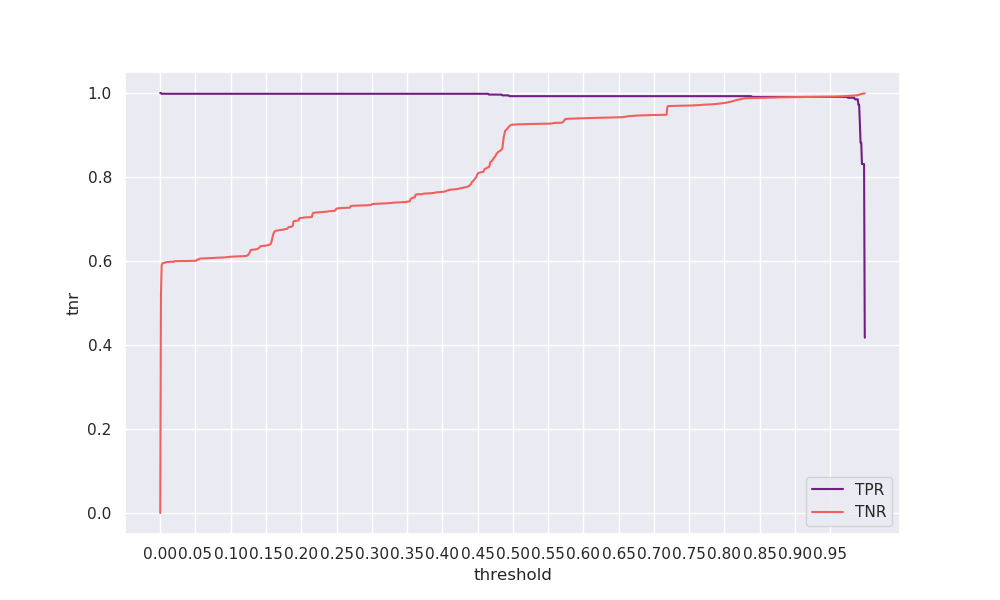

Values plotted in this chart, from the file beside it:
threshold, tpr, tnr, geometric_mean, arithmetic_mean
0.0, 1.0, 0.0, 0.0, 0.5
0.001, 1.0, 0.5146, 0.7174, 0.7573
0.002, 0.9981, 0.5906, 0.7678, 0.7944
0.003, 0.9981, 0.5939, 0.7699, 0.796
0.004, 0.9981, 0.5954, 0.7709, 0.7968
0.005, 0.9981, 0.5957, 0.7711, 0.7969
0.006, 0.9981, 0.5958, 0.7711, 0.797
0.007, 0.9981, 0.5959, 0.7712, 0.797
0.008, 0.9981, 0.5973, 0.7722, 0.7977
0.009, 0.9981, 0.5974, 0.7722, 0.7977
0.01, 0.9981, 0.5974, 0.7722, 0.7978
0.011, 0.9981, 0.5976, 0.7723, 0.7978
0.012, 0.9981, 0.5977, 0.7724, 0.7979
0.013, 0.9981, 0.5978, 0.7724, 0.7979
0.014, 0.9981, 0.598, 0.7726, 0.7981
0.015, 0.9981, 0.5981, 0.7726, 0.7981
0.016, 0.9981, 0.5981, 0.7726, 0.7981
0.017, 0.9981, 0.5981, 0.7726, 0.7981
0.018, 0.9981, 0.5981, 0.7726, 0.7981
0.019, 0.9981, 0.5981, 0.7726, 0.7981
0.02, 0.9981, 0.5996, 0.7736, 0.7989
0.021, 0.9981, 0.5997, 0.7737, 0.7989
0.022, 0.9981, 0.5998, 0.7737, 0.799
0.023, 0.9981, 0.5998, 0.7737, 0.799
0.024, 0.9981, 0.5998, 0.7737, 0.799
0.025, 0.9981, 0.5998, 0.7737, 0.799
0.026, 0.9981, 0.5998, 0.7738, 0.799
0.027, 0.9981, 0.5998, 0.7738, 0.799
0.028, 0.9981, 0.5998, 0.7738, 0.799
0.029, 0.9981, 0.5998, 0.7738, 0.799
0.03, 0.9981, 0.5998, 0.7738, 0.799
0.031, 0.9981, 0.5998, 0.7738, 0.799
0.032, 0.9981, 0.5998, 0.7738, 0.799
0.033, 0.9981, 0.5999, 0.7738, 0.799
0.034, 0.9981, 0.5999, 0.7738, 0.799
0.035, 0.9981, 0.6, 0.7739, 0.7991
0.036, 0.9981, 0.6, 0.7739, 0.7991
0.037, 0.9981, 0.6, 0.7739, 0.7991
0.038, 0.9981, 0.6001, 0.7739, 0.7991
0.039, 0.9981, 0.6001, 0.7739, 0.7991
0.04, 0.9981, 0.6001, 0.7739, 0.7991
0.041, 0.9981, 0.6001, 0.774, 0.7991
0.042, 0.9981, 0.6002, 0.774, 0.7991
0.043, 0.9981, 0.6002, 0.774, 0.7992
0.044, 0.9981, 0.6003, 0.7741, 0.7992
0.045, 0.9981, 0.6004, 0.7741, 0.7992
0.046, 0.9981, 0.6004, 0.7741, 0.7993
0.047, 0.9981, 0.6004, 0.7741, 0.7993
0.048, 0.9981, 0.6004, 0.7741, 0.7993
0.049, 0.9981, 0.6005, 0.7742, 0.7993
0.05, 0.9981, 0.6005, 0.7742, 0.7993
0.051, 0.9981, 0.6006, 0.7742, 0.7994
0.052, 0.9981, 0.6031, 0.7759, 0.8006
0.053, 0.9981, 0.6032, 0.7759, 0.8006
0.054, 0.9981, 0.6035, 0.7761, 0.8008
0.055, 0.9981, 0.6035, 0.7761, 0.8008
0.056, 0.9981, 0.6057, 0.7775, 0.8019
0.057, 0.9981, 0.6057, 0.7776, 0.8019
0.058, 0.9981, 0.6058, 0.7776, 0.802
0.059, 0.9981, 0.6058, 0.7776, 0.802
... 940 more rows
